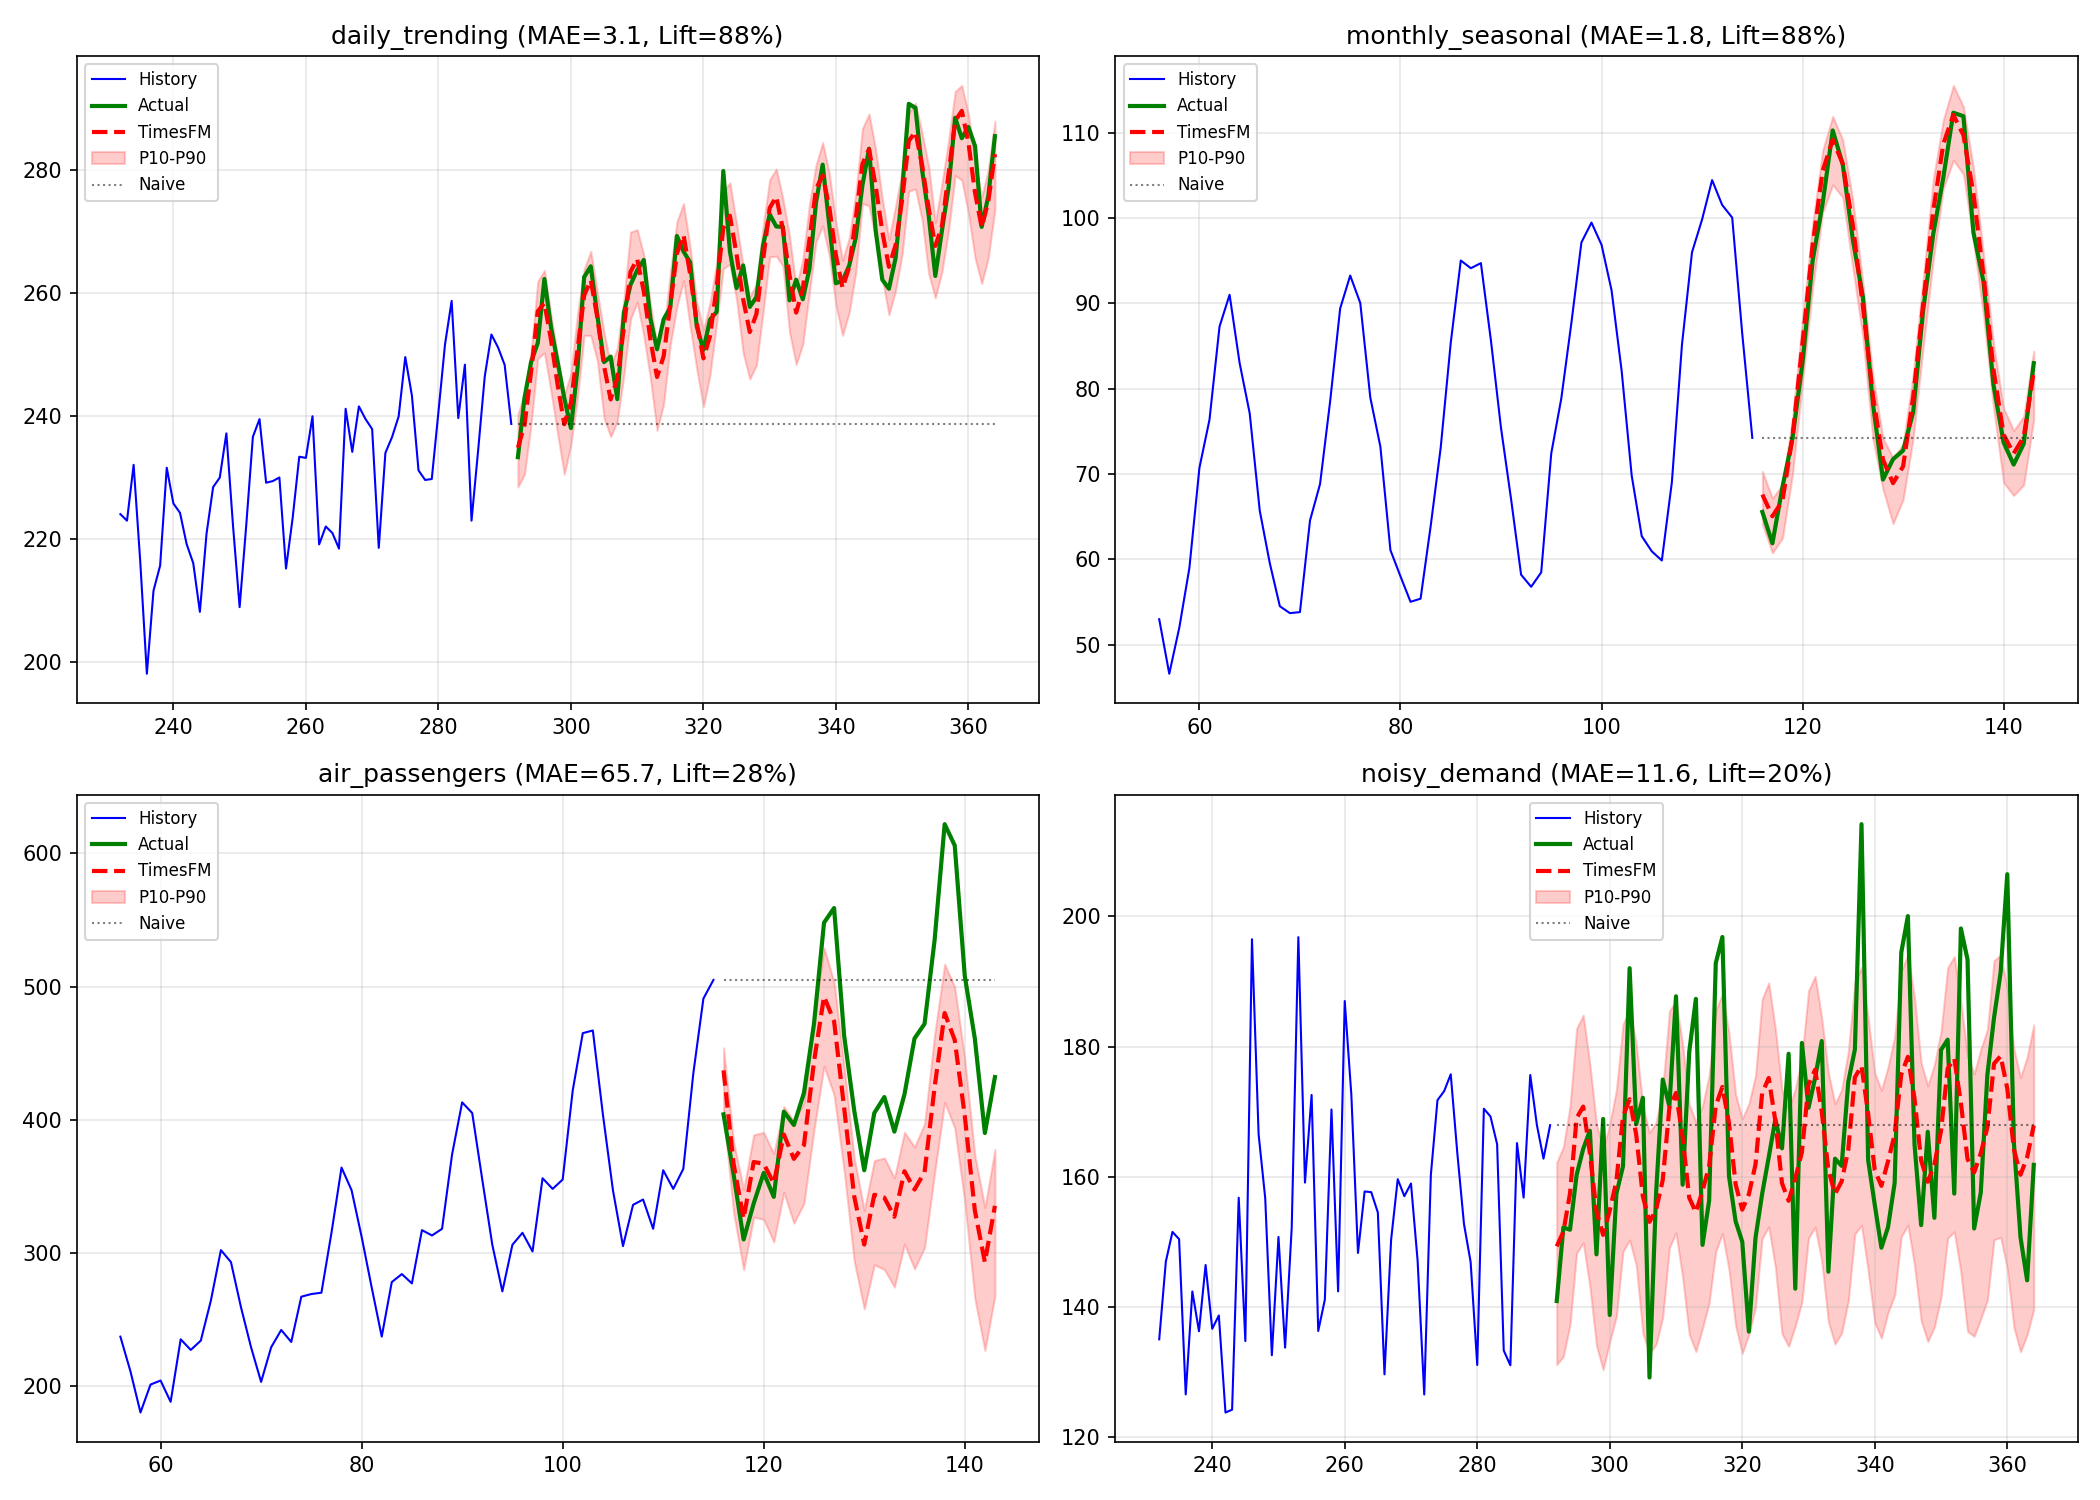

Data behind this chart, as committed beside it:
series, mae, mape, rmse, naive_mae, lift_pct, inference_time
daily_trending, 3.15, 1.19, 3.75, 25.77, 87.8, 0.17
monthly_seasonal, 1.77, 2.11, 2.09, 14.8, 88.1, 0.16
air_passengers, 65.74, 14.26, 77.65, 91.86, 28.4, 0.17
noisy_demand, 11.63, 6.86, 14.37, 14.45, 19.5, 0.17
